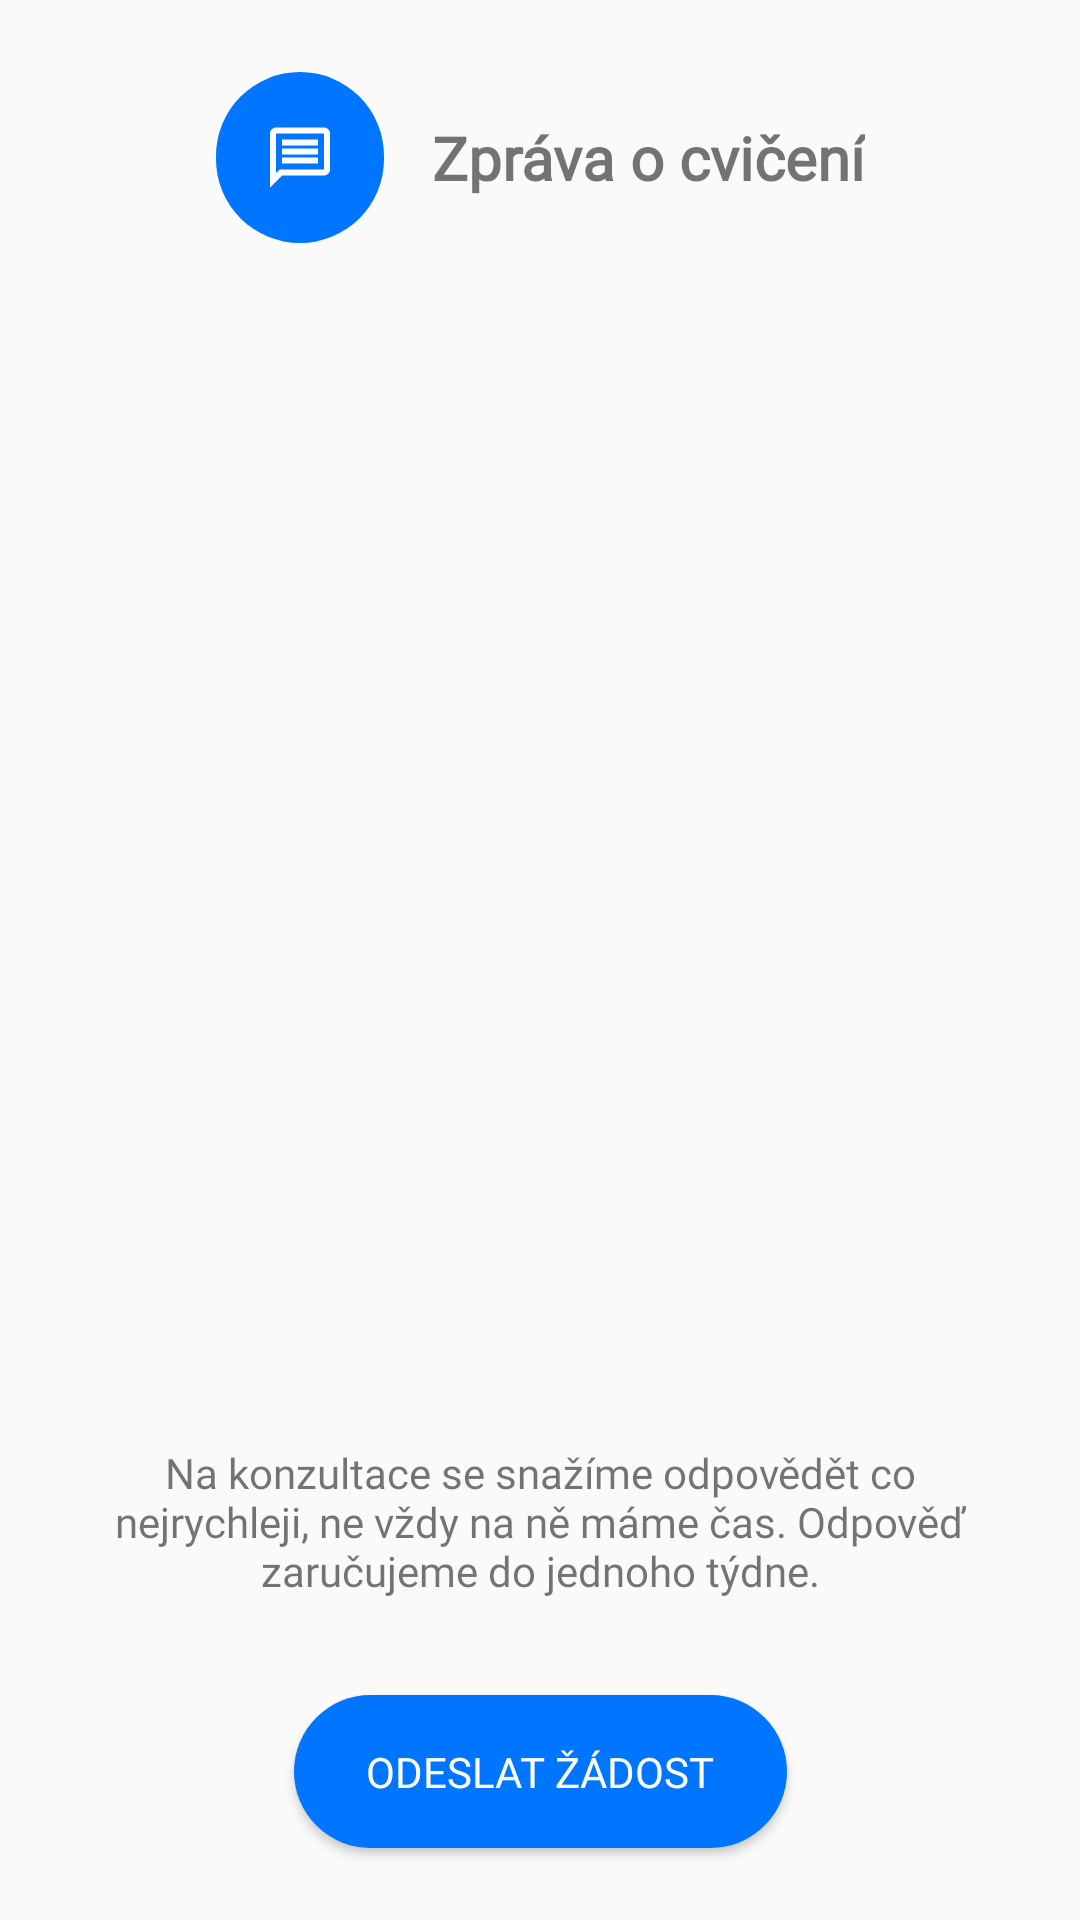

Produce the Android XML layout that renders to this screen, including the resource entries it uses.
<!-- AndroidManifest.xml: application theme Theme.VM2G -->
<!-- res/layout/message_exercise.xml -->
<?xml version="1.0" encoding="utf-8"?>

<androidx.constraintlayout.widget.ConstraintLayout xmlns:android="http://schemas.android.com/apk/res/android"
    xmlns:app="http://schemas.android.com/apk/res-auto"
    xmlns:tools="http://schemas.android.com/tools"
    android:layout_width="match_parent"
    android:layout_height="match_parent">

    <Button
        android:id="@+id/btnSendRequest"
        android:layout_width="wrap_content"
        android:layout_height="wrap_content"
        android:layout_marginStart="24dp"
        android:layout_marginEnd="24dp"
        android:layout_marginBottom="24dp"
        android:background="@drawable/roundcorner32"
        android:fontFamily="@font/roboto"
        android:padding="16dp"
        android:paddingStart="24dp"
        android:paddingEnd="24dp"
        android:text="@string/odeslat_dost"
        android:textColor="@color/colorWhite"
        app:layout_constraintBottom_toBottomOf="parent"
        app:layout_constraintEnd_toEndOf="parent"
        app:layout_constraintStart_toStartOf="parent" />

    <ImageView
        android:id="@+id/imageView"
        android:layout_width="wrap_content"
        android:layout_height="wrap_content"
        android:layout_marginStart="24dp"
        android:layout_marginTop="24dp"
        android:background="@drawable/roundcorner32"
        android:padding="16dp"
        app:layout_constraintEnd_toStartOf="@+id/textView3"
        app:layout_constraintHorizontal_bias="0.5"
        app:layout_constraintHorizontal_chainStyle="packed"
        app:layout_constraintStart_toStartOf="parent"
        app:layout_constraintTop_toTopOf="parent"
        app:srcCompat="@drawable/message"/>

    <TextView
        android:id="@+id/textView3"
        android:layout_width="wrap_content"
        android:layout_height="wrap_content"
        android:layout_marginStart="16dp"
        android:layout_marginEnd="24dp"
        android:fontFamily="@font/roboto"
        android:text="@string/zpr_va_o_cvi_en"
        android:textSize="20sp"
        android:textStyle="bold"
        app:layout_constraintBottom_toBottomOf="@+id/imageView"
        app:layout_constraintEnd_toEndOf="parent"
        app:layout_constraintHorizontal_bias="0.5"
        app:layout_constraintStart_toEndOf="@+id/imageView"
        app:layout_constraintTop_toTopOf="@+id/imageView" />

    <TextView
        android:id="@+id/textView6"
        android:layout_width="match_parent"
        android:layout_height="wrap_content"
        android:layout_marginStart="32dp"
        android:layout_marginEnd="32dp"
        android:layout_marginBottom="32dp"
        android:fontFamily="@font/roboto"
        android:text="@string/zaruceni_rychle_odpovedi"
        android:textAlignment="center"
        app:layout_constraintBottom_toTopOf="@+id/btnSendRequest"
        app:layout_constraintEnd_toEndOf="parent"
        app:layout_constraintStart_toStartOf="parent" />

</androidx.constraintlayout.widget.ConstraintLayout>
<!-- resources referenced by this layout -->
<resources>
  <color name="colorWhite">#FFFFFFFF</color>
  <!-- drawable message (drawable) -->
  <vector xmlns:android="http://schemas.android.com/apk/res/android"
      android:width="24dp"
      android:height="25dp"
      android:viewportWidth="24"
      android:viewportHeight="25">
    <path
        android:pathData="M4,4.5H20V16.5H5.17L4,17.67V4.5ZM4,2.5C2.9,2.5 2.01,3.4 2.01,4.5L2,22.5L6,18.5H20C21.1,18.5 22,17.6 22,16.5V4.5C22,3.4 21.1,2.5 20,2.5H4ZM6,12.5H18V14.5H6V12.5ZM6,9.5H18V11.5H6V9.5ZM6,6.5H18V8.5H6V6.5Z"
        android:fillColor="#ffffff"/>
  </vector>
  <!-- drawable roundcorner32 (drawable) -->
  <?xml version="1.0" encoding="utf-8"?>
  
  <shape xmlns:android="http://schemas.android.com/apk/res/android">
      <solid android:color="@color/colorBlue" />
      <corners android:radius="32dp" />
  </shape>
  <string name="odeslat_dost">Odeslat žádost</string>
  <string name="zaruceni_rychle_odpovedi">Na konzultace se snažíme odpovědět co nejrychleji, ne vždy na ně máme čas. Odpověď zaručujeme do jednoho týdne.</string>
  <string name="zpr_va_o_cvi_en">Zpráva o cvičení</string>
  <style name="Theme.VM2G" parent="Theme.MaterialComponents.Light.Bridge">
          <item name="colorPrimary">@color/colorYellow</item>
          <item name="colorPrimaryVariant">@color/colorYellow</item>
          <item name="colorOnPrimary">@color/colorBlack</item>
          <item name="textInputStyle">@style/TextInputLayoutStyle</item>
      </style>
  <color name="colorBlue">#0075FF</color>
  <color name="colorYellow">#FFE500</color>
  <color name="colorBlack">#000000</color>
  <style name="TextInputLayoutStyle" parent="Widget.MaterialComponents.TextInputLayout.OutlinedBox">
          <item name="boxStrokeColor">@color/colorBlue</item>
          <item name="boxStrokeWidth">1dp</item>
          <item name="errorEnabled">true</item>
          <item name="hintTextColor">@color/colorBlue</item>
      </style>
</resources>
